Labelled photos from "PBC_balanced_notebook", an image-classification folder in AslihanINAN/PBCNet-SE-MBConv. The possible labels are: basophil, eosinophil, erythroblast, lymphocyte, monocyte, neutrophil, platelet.

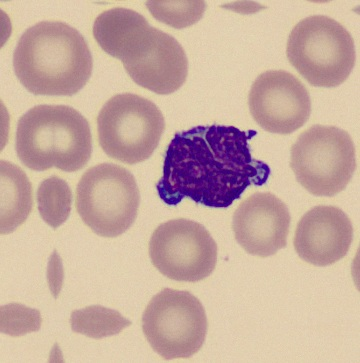
Label: lymphocyte

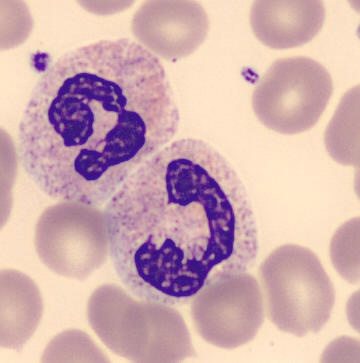
Label: neutrophil

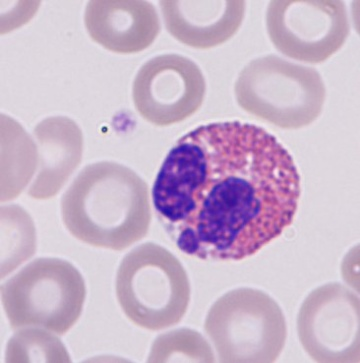
Label: eosinophil

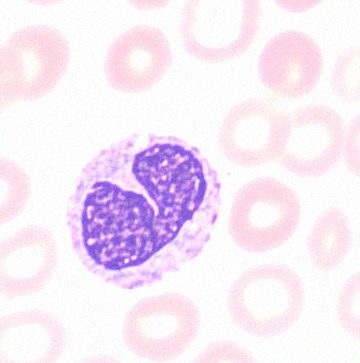
Label: monocyte

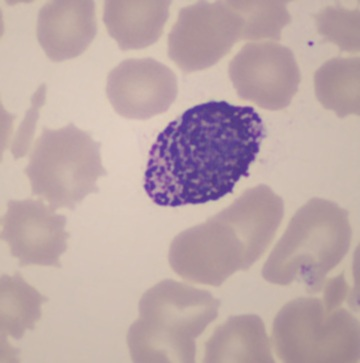
Label: basophil

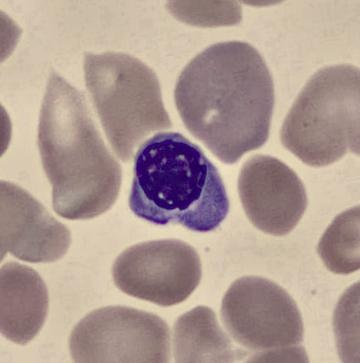
Label: erythroblast
